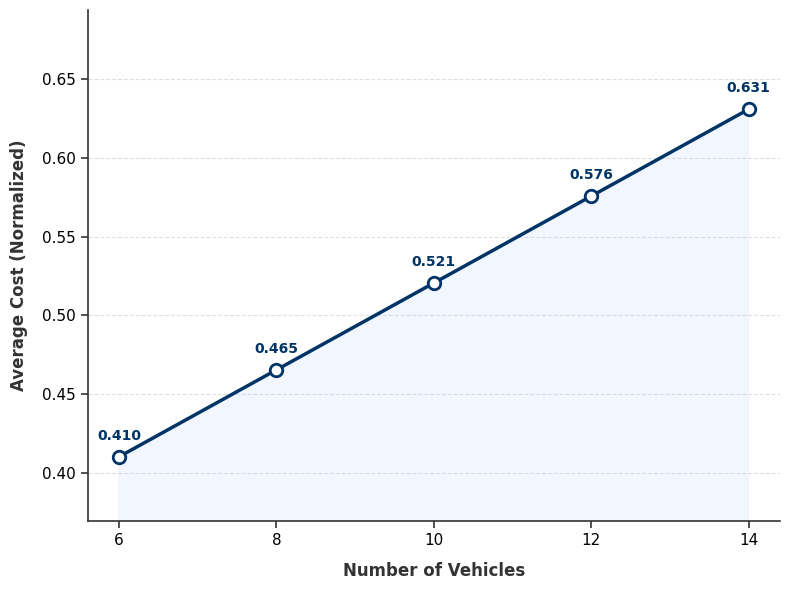

Here is the Python script that generated this plot:
#!/usr/bin/env python3
# -*- coding: utf-8 -*-
"""
车辆数量成本分析图 - 极简精致版

逻辑:
- 固定带宽为 50 MHz
- 变化车辆数为 [6, 8, 10, 12, 14]
- 归一化基准与 bandwidth_cost_refined.py 保持一致 (基于 30MHz, 12Veh)
"""

import numpy as np
import matplotlib.pyplot as plt
from datetime import datetime

# ==========================================
# 1. 系统参数 (保持完全一致)
# ==========================================
NOISE_POWER_DBM = -174.0
NOISE_FIGURE = 9.0
TX_POWER = 0.15
DISTANCE = 150.0
FREQUENCY = 3.5e9
TASK_ARRIVAL_RATE = 3.5
AVG_DATA_SIZE_MB = 7.5
EPISODE_DURATION = 20.0
RSU_CPU_FREQ = 17.5e9
TASK_COMPUTE_DENSITY = 40.0  # 保持 40.0 cycles/bit

def dbm_to_watt(dbm): return 10 ** ((dbm - 30) / 10)

def calculate_metrics(bandwidth_hz, num_vehicles):
    """计算指定带宽和车辆数下的指标"""
    # 通信模型
    c = 3e8
    pl_db = 20 * np.log10(DISTANCE) + 20 * np.log10(FREQUENCY) + 20 * np.log10(4 * np.pi / c)
    rx_power_dbm = 10 * np.log10(TX_POWER * 1000) - pl_db
    rx_power_w = dbm_to_watt(rx_power_dbm)
    noise_w = dbm_to_watt(NOISE_POWER_DBM) * bandwidth_hz * (10 ** (NOISE_FIGURE / 10))
    snr = rx_power_w / noise_w
    capacity = bandwidth_hz * np.log2(1 + snr)
    
    # 时延计算
    data_bits = AVG_DATA_SIZE_MB * 1024 * 1024 * 8
    trans_delay = data_bits / capacity
    trans_energy = TX_POWER * trans_delay
    
    # 计算时延
    proc_delay = (data_bits * TASK_COMPUTE_DENSITY) / RSU_CPU_FREQ
    proc_energy = (5.0e-32 * (RSU_CPU_FREQ**3) + 25.0) * proc_delay
    
    # 总指标
    # 注意：在简单理论模型中，单任务时延不随车辆数变化(除非引入排队论)，但总能耗随车辆数线性增加
    total_delay = 2 * trans_delay + proc_delay
    total_energy = (num_vehicles * TASK_ARRIVAL_RATE * EPISODE_DURATION) * (2 * trans_energy + proc_energy)
    
    return total_delay, total_energy

def main():
    # 1. 获取归一化基准 (必须与带宽图保持一致)
    # 带宽图中，最大值出现在 30MHz (12辆车)
    ref_delay, ref_energy = calculate_metrics(30 * 1e6, 12)
    d_ref = ref_delay * 1.5
    e_ref = ref_energy * 1.5
    
    # 2. 准备实验数据
    target_bandwidth = 50 * 1e6
    vehicle_counts = [6, 8, 10, 12, 14]
    
    costs = []
    for v in vehicle_counts:
        d, e = calculate_metrics(target_bandwidth, v)
        # 计算归一化成本
        cost = 0.5 * (d / d_ref) + 0.5 * (e / e_ref)
        costs.append(cost)
        
    # ==========================================
    # 3. 绘图 - 极简精致风格
    # ==========================================
    plt.rcParams['font.family'] = 'sans-serif'
    plt.rcParams['font.sans-serif'] = ['Arial', 'Helvetica', 'DejaVu Sans']
    
    fig, ax = plt.subplots(figsize=(8, 6))
    
    line_color = '#003366'
    fill_color = '#E6F0FF'
    marker_fill = 'white'
    
    # 绘制阴影和曲线
    ax.fill_between(vehicle_counts, costs, 0, color=fill_color, alpha=0.5)
    ax.plot(vehicle_counts, costs, color=line_color, linewidth=2.5, linestyle='-', zorder=10)
    ax.plot(vehicle_counts, costs, marker='o', markersize=9, linestyle='None', 
            markerfacecolor=marker_fill, markeredgecolor=line_color, markeredgewidth=2, zorder=11)
    
    # 坐标轴美化
    ax.spines['top'].set_visible(False)
    ax.spines['right'].set_visible(False)
    ax.spines['left'].set_linewidth(1.2)
    ax.spines['bottom'].set_linewidth(1.2)
    ax.spines['left'].set_color('#333333')
    ax.spines['bottom'].set_color('#333333')
    
    # 网格
    ax.grid(axis='y', linestyle='--', alpha=0.3, color='#999999', zorder=0)
    ax.grid(axis='x', visible=False)
    
    # 标签
    ax.set_xlabel('Number of Vehicles', fontsize=12, fontweight='bold', labelpad=10, color='#333333')
    ax.set_ylabel('Average Cost (Normalized)', fontsize=12, fontweight='bold', labelpad=10, color='#333333')
    
    # 刻度
    ax.set_xticks(vehicle_counts)
    ax.tick_params(axis='both', which='major', labelsize=11, width=1.2, length=5, color='#333333')
    
    # 自动调整Y轴范围
    y_min = min(costs) * 0.9
    y_max = max(costs) * 1.1
    ax.set_ylim(y_min, y_max)
    
    # 数值标签
    for x, y in zip(vehicle_counts, costs):
        ax.annotate(f'{y:.3f}', xy=(x, y), xytext=(0, 10), textcoords='offset points',
                    ha='center', va='bottom', fontsize=10, fontweight='bold', color=line_color)

    plt.tight_layout()
    
    output_file = f"vehicle_cost_refined_{datetime.now().strftime('%Y%m%d_%H%M%S')}.png"
    plt.savefig(output_file, dpi=300, bbox_inches='tight', facecolor='white')
    print(f"✅ 车辆成本分析图已保存: {output_file}")
    
    # 验证一致性
    print(f"验证: 12辆车时的成本 = {costs[3]:.3f}")
    plt.close()

if __name__ == "__main__":
    main()
